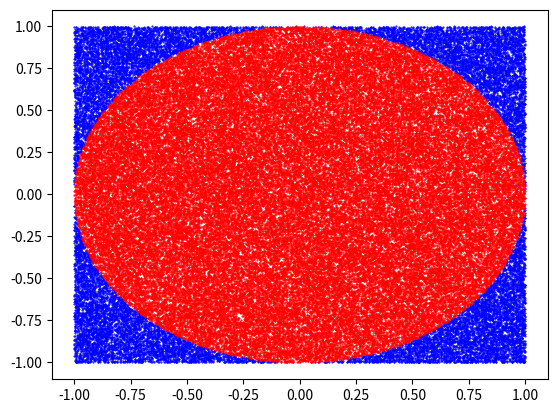

Recreate this plot in Python.
import numpy as np
import matplotlib.pyplot as plt

def mon(n):
    y=[]
    x = []
    x_squard=[]
    y_squard=[]
    for i in range(n):
        x_=np.random.uniform(-1,1)
        y_=np.random.uniform(-1,1)
        d_square=x_**2+y_**2
        if d_square <=1:
            x.append(x_)
            y.append(y_)
        else:
            x_squard.append(x_)
            y_squard.append(y_)
    pi=4*(len(x)/(len(x_squard)+len(x)))
    return pi, x,y,x_squard,y_squard

def main():
    pi,x,y,x_squard,y_squard=mon(100000)

    plt.plot(x_squard,y_squard,'b.',markersize=1)
    plt.plot(x,y,'r.',markersize=1)
    plt.show()
main()